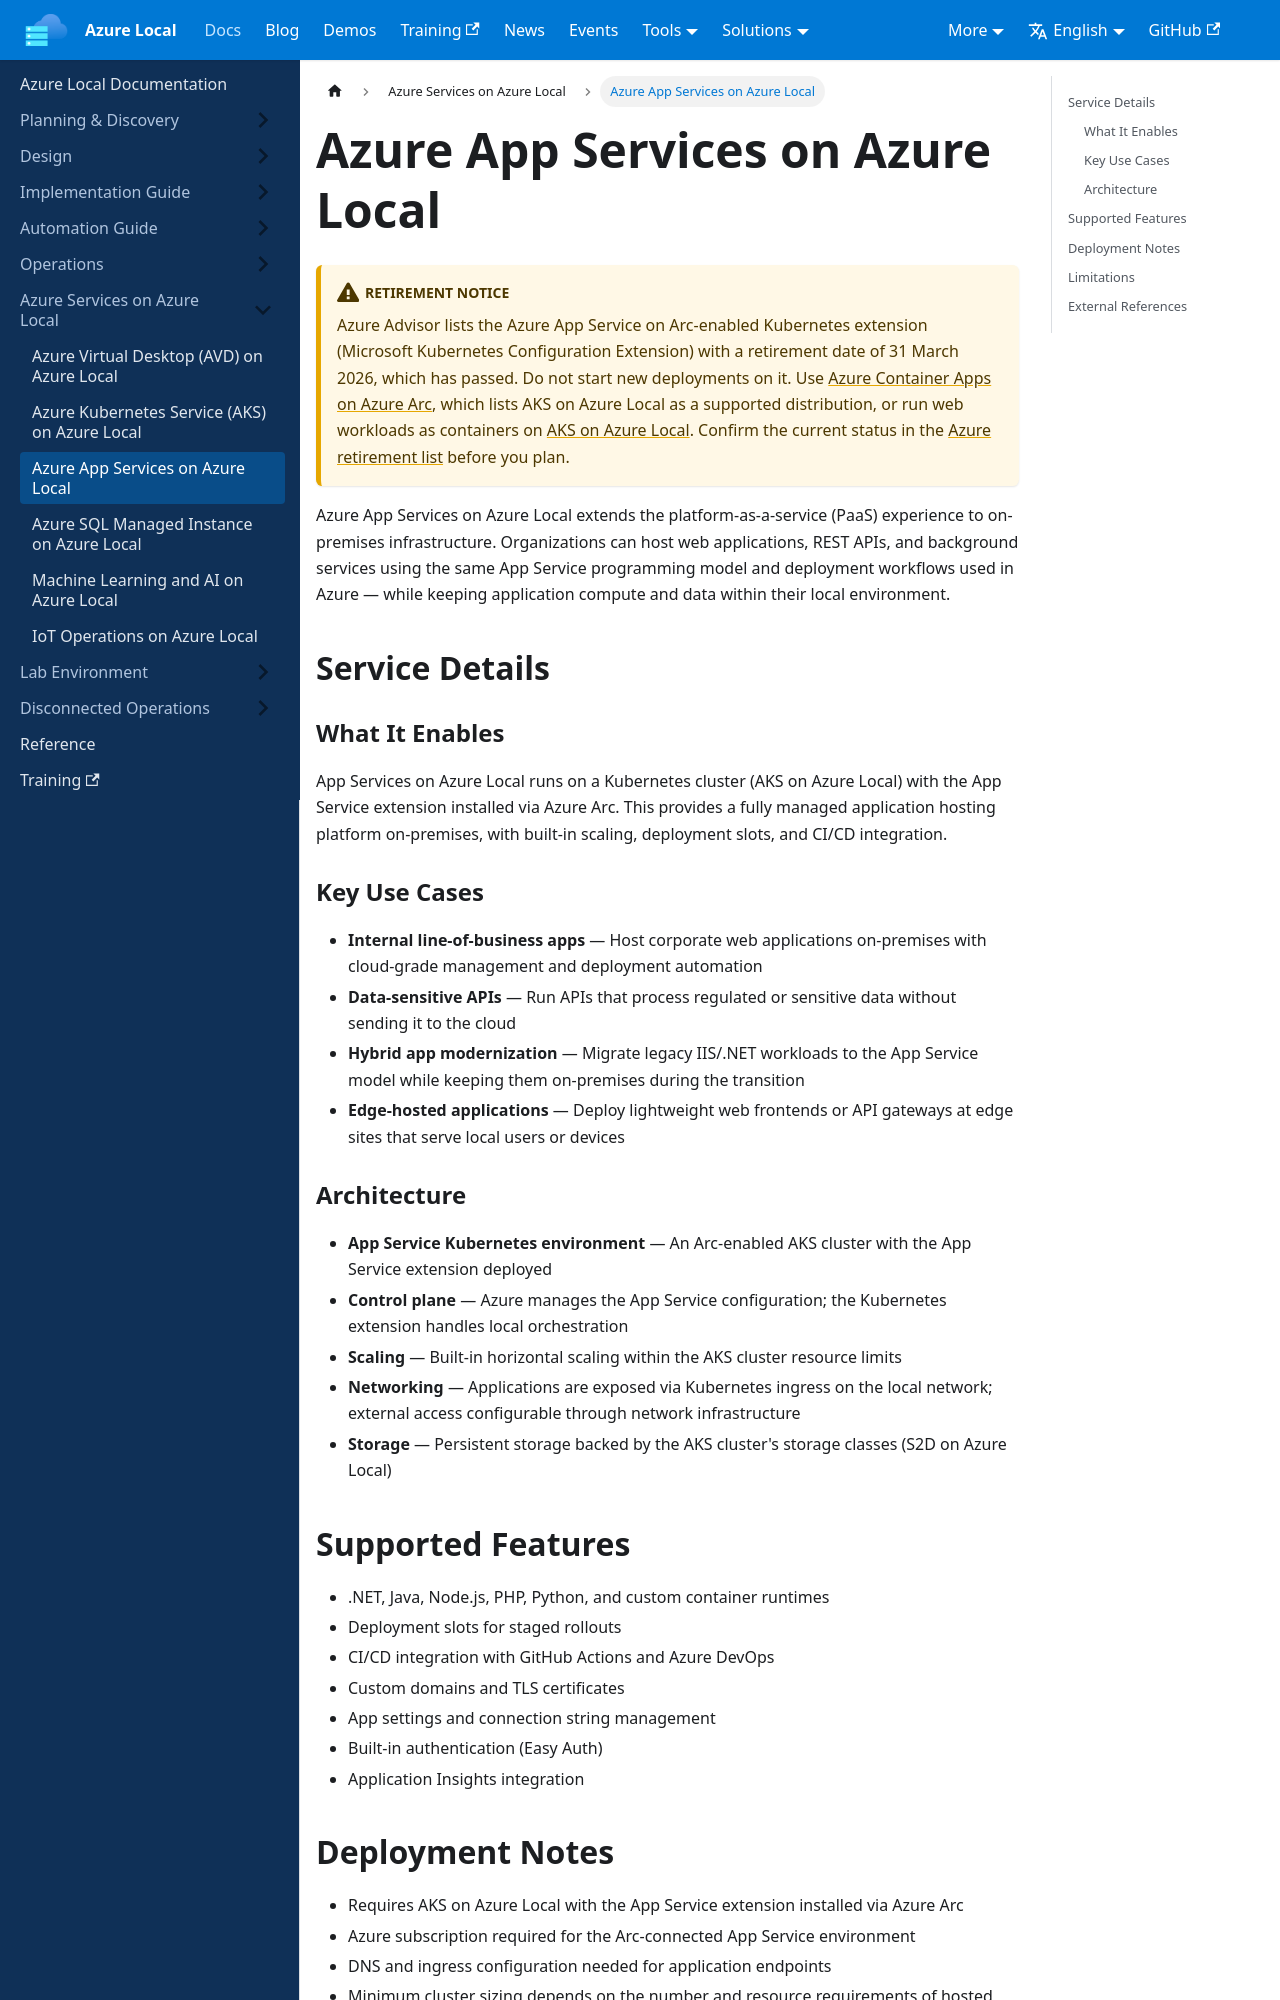

repository: AzureLocal/azurelocal.github.io · page: docs/azure-services/app-services-on-azure-local/index.html · generator: docusaurus

---
title: Azure App Services on Azure Local
sidebar_position: 4
---

# Azure App Services on Azure Local

:::warning Retirement notice
Azure Advisor lists the Azure App Service on Arc-enabled Kubernetes extension (Microsoft Kubernetes Configuration Extension) with a retirement date of 31 March 2026, which has passed. Do not start new deployments on it. Use [Azure Container Apps on Azure Arc](https://learn.microsoft.com/en-us/azure/container-apps/azure-arc-overview), which lists AKS on Azure Local as a supported distribution, or run web workloads as containers on [AKS on Azure Local](./aks-on-azure-local.md). Confirm the current status in the [Azure retirement list](https://learn.microsoft.com/en-us/azure/advisor/advisor-how-to-use-service-upgrade-retirement-recommendations) before you plan.
:::

Azure App Services on Azure Local extends the platform-as-a-service (PaaS) experience to on-premises infrastructure. Organizations can host web applications, REST APIs, and background services using the same App Service programming model and deployment workflows used in Azure — while keeping application compute and data within their local environment.

## Service Details

### What It Enables

App Services on Azure Local runs on a Kubernetes cluster (AKS on Azure Local) with the App Service extension installed via Azure Arc. This provides a fully managed application hosting platform on-premises, with built-in scaling, deployment slots, and CI/CD integration.

### Key Use Cases

- **Internal line-of-business apps** — Host corporate web applications on-premises with cloud-grade management and deployment automation
- **Data-sensitive APIs** — Run APIs that process regulated or sensitive data without sending it to the cloud
- **Hybrid app modernization** — Migrate legacy IIS/.NET workloads to the App Service model while keeping them on-premises during the transition
- **Edge-hosted applications** — Deploy lightweight web frontends or API gateways at edge sites that serve local users or devices

### Architecture

- **App Service Kubernetes environment** — An Arc-enabled AKS cluster with the App Service extension deployed
- **Control plane** — Azure manages the App Service configuration; the Kubernetes extension handles local orchestration
- **Scaling** — Built-in horizontal scaling within the AKS cluster resource limits
- **Networking** — Applications are exposed via Kubernetes ingress on the local network; external access configurable through network infrastructure
- **Storage** — Persistent storage backed by the AKS cluster's storage classes (S2D on Azure Local)
